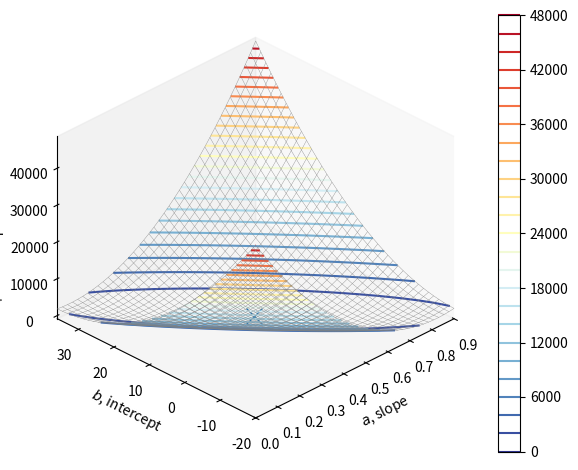
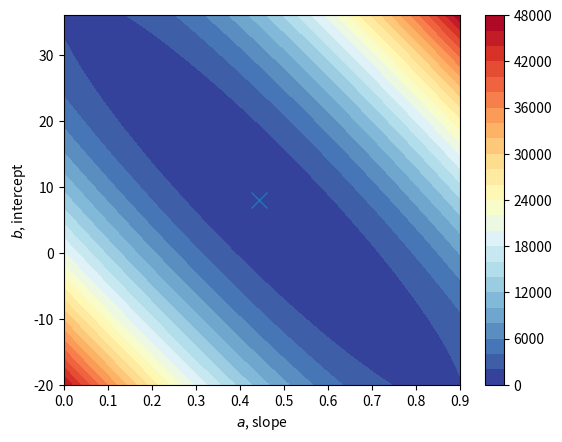
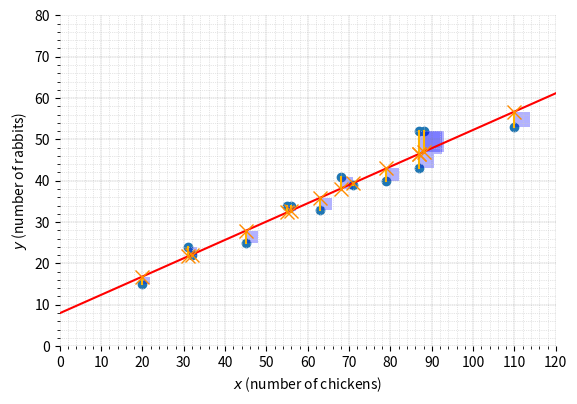

These figures' Python source, in order:

###############
# Authored by Weisheng Jiang
# Book 3  |  From Basic Arithmetic to Machine Learning
# Published and copyrighted by Tsinghua University Press
# Beijing, China, 2022
###############

# Bk3_Ch24_2

import numpy as np
import matplotlib.pyplot as plt

def fig_decor(ax):
    
    plt.xlabel('$x$ (number of chickens)')
    plt.ylabel('$y$ (number of rabbits)')
    
    plt.axis('scaled')
    ax.set_xlim([0, 120])
    ax.set_ylim([0, 80])
    
    plt.xticks(np.arange(0, 120 + 1, step=10))
    plt.yticks(np.arange(0, 80 + 1,  step=10))
    
    plt.minorticks_on()
    ax.grid(which='minor', linestyle=':', 
            linewidth='0.5', color=[0.8, 0.8, 0.8])
    
    ax.spines['top'].set_visible(False)
    ax.spines['right'].set_visible(False)
    ax.spines['bottom'].set_visible(False)
    ax.spines['left'].set_visible(False)
    ax.grid(linestyle='--', linewidth=0.25, color=[0.5,0.5,0.5])

num_chickens = np.array([32, 110, 71, 79, 45, 20, 56, 55, 87, 68, 87, 63, 31, 88])
num_rabbits  = np.array([22, 53, 39, 40, 25, 15, 34, 34, 52, 41, 43, 33, 24, 52])

#%% generate f(a, b), sum of squared errors (SSE), symbolic
from sympy.abc import a, b
from sympy import *

y_pred = a*num_chickens + b

f_ab_SSE = np.sum((num_rabbits - y_pred)**2)

f_ab_SSE = simplify(f_ab_SSE)

print(f_ab_SSE)

#%% plot f(a) versus a

a_array = np.linspace(0,0.9,40)
b_array = np.linspace(-20,36,40)

aa,bb = np.meshgrid(a_array,b_array)

f_ab_SSE_fcn = lambdify((a,b), f_ab_SSE)

SSE_matrix = f_ab_SSE_fcn(aa,bb)
# SSE_matrix = SSE_matrix.evalf()

# first-order partial differential
df_da_SSE = diff(f_ab_SSE, a)
print(df_da_SSE)

df_db_SSE = diff(f_ab_SSE, b)
print(df_db_SSE)

# solution of (a,b)

sol = solve([df_da_SSE, df_db_SSE], [a, b])

print(sol)

a_star = sol[a]
b_star = sol[b]

a_star = a_star.evalf()
b_star = b_star.evalf()

print(a_star)
print(b_star)

SSE_min = f_ab_SSE_fcn(a_star,b_star)
print(SSE_min)

fig, ax = plt.subplots(subplot_kw={'projection': '3d'})

ax.plot_wireframe(aa,bb, SSE_matrix,
                  color = [0.5,0.5,0.5],
                  linewidth = 0.25)

plt.plot(a_star, b_star, SSE_min,
         marker = 'x', markersize = 12)

colorbar = ax.contour(aa,bb, SSE_matrix,30,
             cmap = 'RdYlBu_r')

fig.colorbar(colorbar, ax=ax)

ax.set_proj_type('ortho')

ax.set_xlabel('$a$, slope')
ax.set_ylabel('$b$, intercept')
ax.set_zlabel('$Sum of squared errors')
plt.tight_layout()
ax.set_xlim(aa.min(), aa.max())
ax.set_ylim(bb.min(), bb.max())

ax.view_init(azim=-135, elev=30)

ax.grid(False)
plt.show()

fig, ax = plt.subplots()

colorbar = ax.contourf(aa,bb, SSE_matrix, 30, cmap='RdYlBu_r')
fig.colorbar(colorbar, ax=ax)
plt.plot(a_star, b_star, marker = 'x', markersize = 12)

ax.set_xlim(aa.min(), aa.max())
ax.set_ylim(bb.min(), bb.max())

ax.set_xlabel('$a$, slope')
ax.set_ylabel('$b$, intercept')
# plt.gca().set_aspect('equal', adjustable='box')

plt.show()

#%% y = ax + b model

def plot_square(x,y1,y2):
    
    if y2 > y1:
        temp = y2;
        y2 = y1;
        y1 = temp;

    d = y1 - y2;
    
    plt.fill(np.vstack((x, x + d, x + d, x)), 
             np.vstack((y2, y2, y1, y1)),
             facecolor='b', edgecolor='none',
             alpha = 0.3)

x_array = np.linspace(0,150,10)[:, None]

y_pred = a_star*x_array + b_star

fig, ax = plt.subplots()

plt.plot(x_array, y_pred, color = 'r')
plt.scatter(num_chickens, num_rabbits)

num_rabbits_predicted = a_star*num_chickens + b_star

plt.plot(np.vstack((num_chickens,num_chickens)),
         np.vstack((num_rabbits, num_rabbits_predicted)),
         color = np.array([255,182,0])/255)

plt.plot(num_chickens, num_rabbits_predicted, 
         linestyle = 'None', marker = 'x',
         markerfacecolor = 'darkorange',
         markeredgecolor = 'darkorange',
         markersize = 10)

for i in range(0,len(num_rabbits_predicted)):
    plot_square(num_chickens[i],num_rabbits[i],num_rabbits_predicted[i]); 
        
fig_decor(ax)
